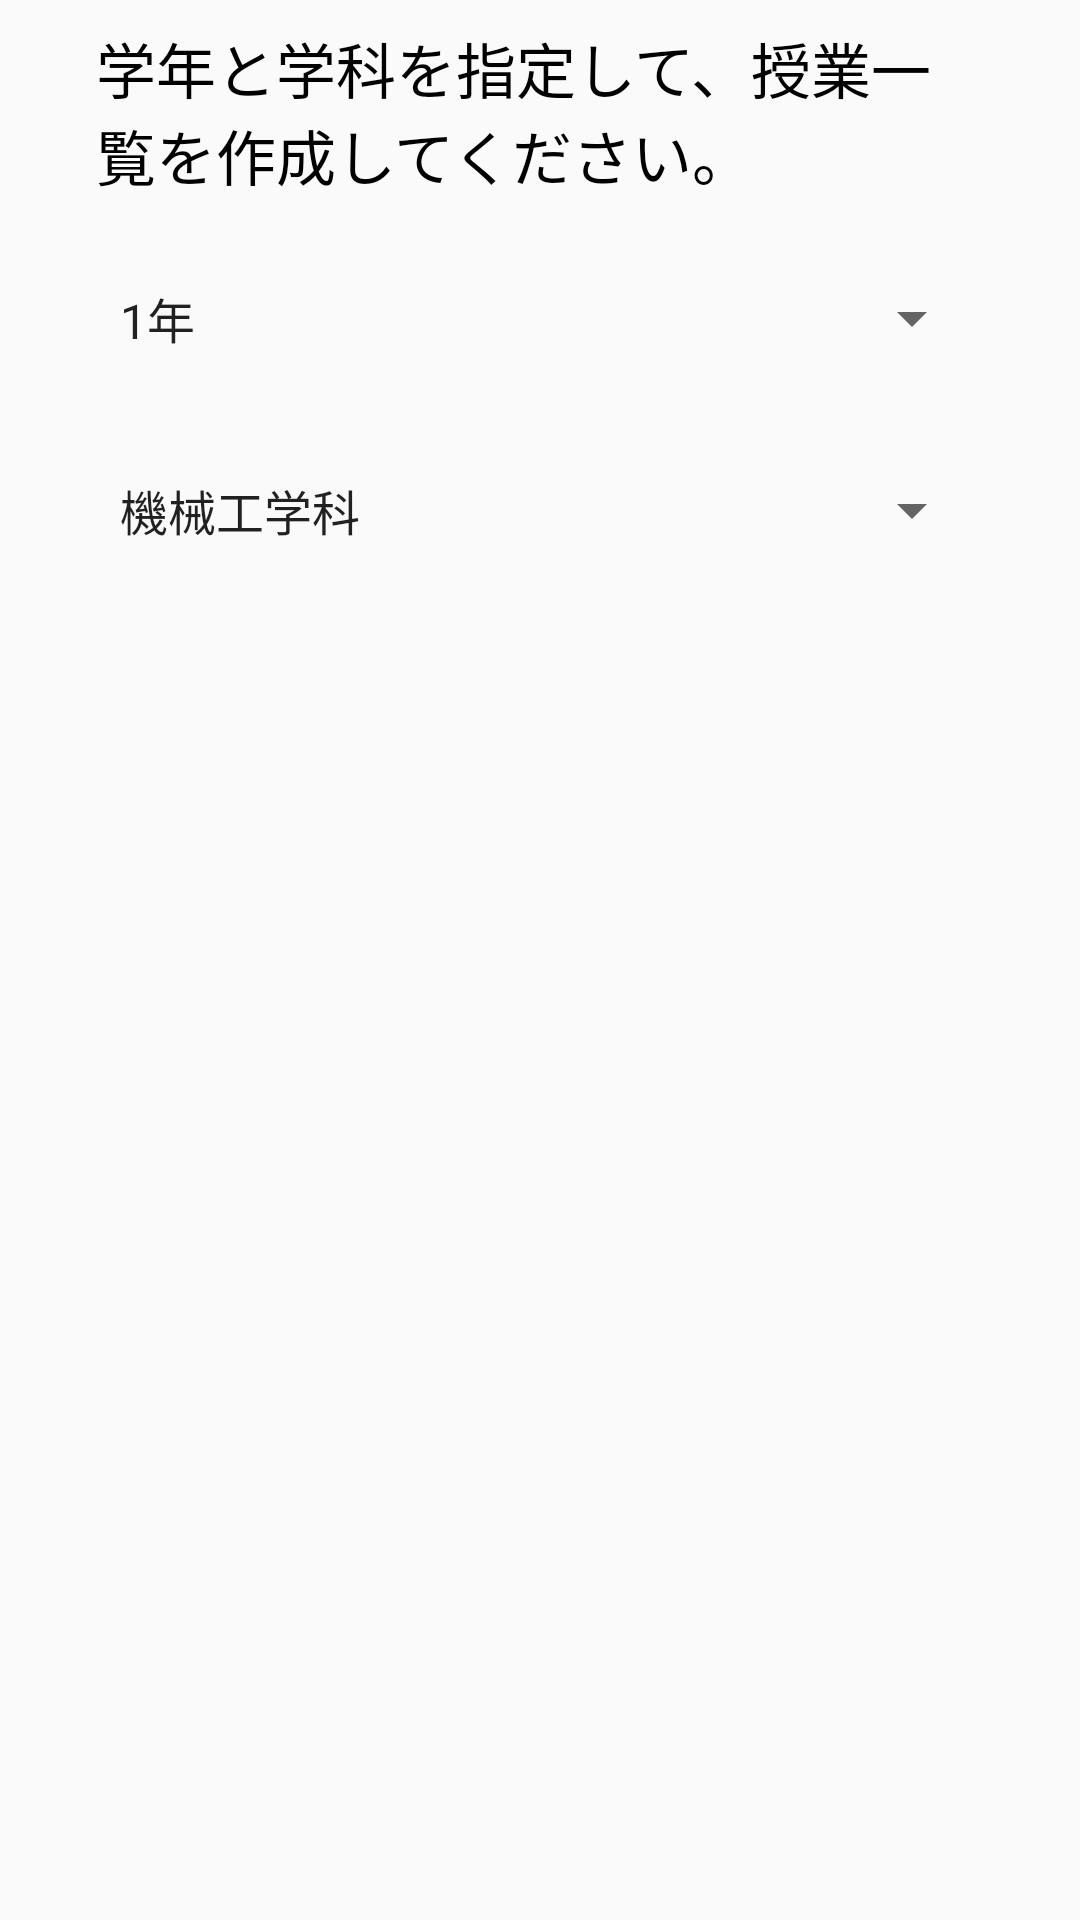

Write the Android layout XML for this screen, with the resource values it uses.
<!-- AndroidManifest.xml: application theme AppTheme -->
<!-- res/layout/fragment_my_class_1.xml -->
<?xml version="1.0" encoding="utf-8"?>
<LinearLayout xmlns:android="http://schemas.android.com/apk/res/android"
    android:orientation="vertical" android:layout_width="match_parent"
    android:layout_height="match_parent"
    android:paddingLeft="32dp"
    android:paddingRight="32dp"
    android:paddingTop="8dp">

    <TextView
        android:layout_width="wrap_content"
        android:layout_height="wrap_content"
        android:textSize="20sp"
        android:textColor="#000000"
        android:text="学年と学科を指定して、授業一覧を作成してください。"/>

    <Spinner
        android:layout_width="match_parent"
        android:layout_height="48dp"
        android:layout_marginTop="16dp"
        android:entries="@array/grade_entry"
        android:id="@+id/spinner1" />

    <Spinner
        android:layout_width="match_parent"
        android:layout_height="48dp"
        android:layout_marginTop="16dp"
        android:entries="@array/depart_entry"
        android:id="@+id/spinner2" />




</LinearLayout>
<!-- resources referenced by this layout -->
<resources>
  <string-array name="depart_entry">
          <item>機械工学科</item>
          <item>電気情報工学科(E)</item>
          <item>電気情報工学科(J)</item>
          <item>電子制御工学科</item>
          <item>環境都市工学科</item>
          <item>建築学科</item>
          <item>一般(ALL)</item>
      </string-array>
  <string-array name="grade_entry">
          <item>1年</item>
          <item>2年</item>
          <item>3年</item>
          <item>4年</item>
          <item>5年</item>
      </string-array>
  <style name="AppTheme" parent="Theme.AppCompat.Light.DarkActionBar">
          
      </style>
</resources>
